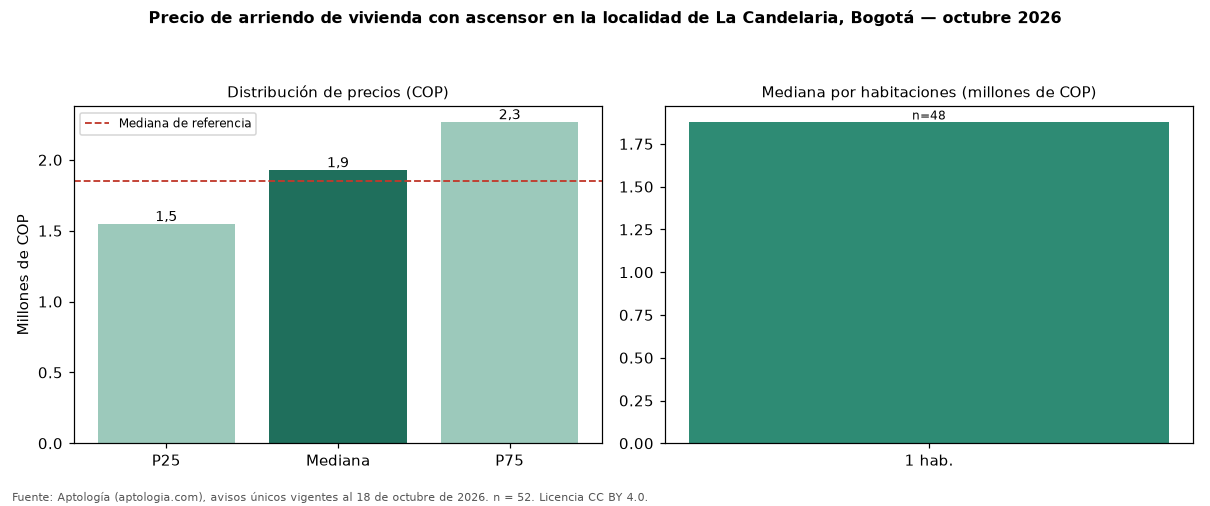

The file beside this chart, header and first rows:
seccion, metrica, valor_cop, n
precio, p25, 1545000, 52
precio, mediana, 1925000, 52
precio, p75, 2263750, 52
cop_por_m2, p25, 48260, 52
cop_por_m2, mediana, 53605, 52
cop_por_m2, p75, 66004, 52
area, area_mediana_m2, 32.0, 52
habitaciones, 1, 1875000, 48
habitaciones, 2, 6500000, 3
administracion, mediana, 250000, 15
estrato, moda, 3, 
parqueadero, porcentaje_con_parqueadero, 28.8, 52
referencia, mediana_referencia, 1850000, 125
referencia, mediana_cop_por_m2_referencia, 48649, 125
comparacion, mediana_grupo_opuesto, 1800000, 64
